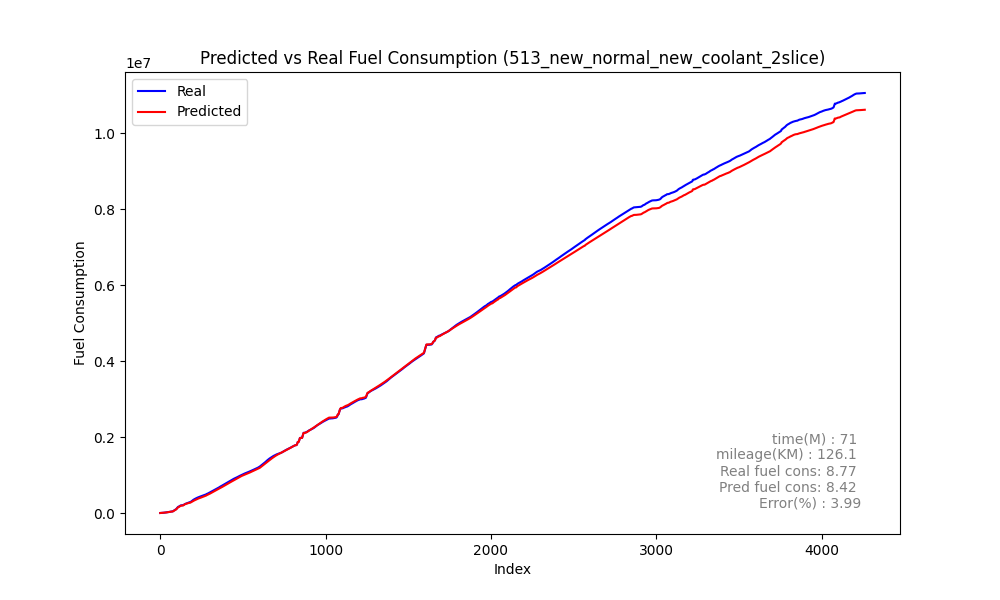

Values plotted in this chart, from the file beside it:
speed, act_trip_fuel_cons, pred_trip_fuel_cons, act_diff_trip_fuel_cons, pred_diff_trip_fuel_cons, MAE, MSE, RMSE, MAPE, slope
0, 214.1, 210, 214.1, 210, 348.3, 238034, 487.9, 2.3482400248065732e+16, -0.7015
0, 402.9, 508, 188.8, 297.9, 348.3, 238034, 487.9, 2.3482400248065732e+16, -0.7015
0, 730.6, 810.3, 327.6, 302.3, 348.3, 238034, 487.9, 2.3482400248065732e+16, -0.7015
0, 1079, 1113, 348, 302.9, 348.3, 238034, 487.9, 2.3482400248065732e+16, -0.7015
0, 1368, 1419, 289.5, 305.7, 348.3, 238034, 487.9, 2.3482400248065732e+16, -0.7015
0, 1717, 1728, 349.2, 308.9, 348.3, 238034, 487.9, 2.3482400248065732e+16, -0.7015
0, 2079, 2039, 361.3, 311.6, 348.3, 238034, 487.9, 2.3482400248065732e+16, -0.7015
0, 2355, 2353, 276.4, 313.5, 348.3, 238034, 487.9, 2.3482400248065732e+16, -0.7015
0, 2668, 2668, 312.9, 315.3, 348.3, 238034, 487.9, 2.3482400248065732e+16, -0.7015
0, 2995, 2985, 327, 316.9, 348.3, 238034, 487.9, 2.3482400248065732e+16, -0.7015
0, 3273, 3303, 278, 318.5, 348.3, 238034, 487.9, 2.3482400248065732e+16, -0.7015
0, 3580, 3624, 307.3, 320.1, 348.3, 238034, 487.9, 2.3482400248065732e+16, -0.7015
0, 3949, 3945, 369.0, 321.6, 348.3, 238034, 487.9, 2.3482400248065732e+16, -0.7015
0, 4248, 4268, 298.4, 322.9, 348.3, 238034, 487.9, 2.3482400248065732e+16, -0.7015
0, 4554, 4592, 306.7, 324.3, 348.3, 238034, 487.9, 2.3482400248065732e+16, -0.7015
0, 4922, 4918, 367.2, 326, 348.3, 238034, 487.9, 2.3482400248065732e+16, -0.7015
0, 5192, 5247, 270.5, 328.3, 348.3, 238034, 487.9, 2.3482400248065732e+16, -0.7015
0, 5487, 5577, 295.2, 330.6, 348.3, 238034, 487.9, 2.3482400248065732e+16, -0.7015
0, 5804, 5909, 316.7, 331.3, 348.3, 238034, 487.9, 2.3482400248065732e+16, -0.7015
0, 6098, 6242, 293.4, 333.2, 348.3, 238034, 487.9, 2.3482400248065732e+16, -0.7015
0, 6410, 6597, 312.9, 355, 348.3, 238034, 487.9, 2.3482400248065732e+16, -0.7015
0, 7100, 7061, 689.8, 463.9, 348.3, 238034, 487.9, 2.3482400248065732e+16, -0.7015
1, 7683, 7660, 583.1, 598.8, 348.3, 238034, 487.9, 2.3482400248065732e+16, -0.7015
4, 7947, 8086, 263.6, 426.8, 348.3, 238034, 487.9, 2.3482400248065732e+16, -0.7015
6, 8340, 8459, 392.8, 372.9, 348.3, 238034, 487.9, 2.3482400248065732e+16, -0.7015
7, 8787, 8877, 447.7, 418.3, 348.3, 238034, 487.9, 2.3482400248065732e+16, -0.7015
8, 9392, 9441, 604.5, 564, 348.3, 238034, 487.9, 2.3482400248065732e+16, -0.7015
10, 10120, 10065, 727.6, 623.1, 348.3, 238034, 487.9, 2.3482400248065732e+16, -0.7015
12, 10780, 10629, 660.9, 564.3, 348.3, 238034, 487.9, 2.3482400248065732e+16, -0.7015
13, 11409, 11177, 629, 548.3, 348.3, 238034, 487.9, 2.3482400248065732e+16, -0.7015
14, 12000, 11580, 590.2, 402.9, 348.3, 238034, 487.9, 2.3482400248065732e+16, -0.7015
13, 12411, 12021, 411.4, 441.2, 348.3, 238034, 487.9, 2.3482400248065732e+16, -0.7015
13, 12854, 12465, 443, 443.6, 348.3, 238034, 487.9, 2.3482400248065732e+16, -0.7015
13, 13353, 12837, 499, 372, 348.3, 238034, 487.9, 2.3482400248065732e+16, -0.7015
12, 13522, 13179, 168.7, 341.8, 348.3, 238034, 487.9, 2.3482400248065732e+16, -0.7015
11, 13576, 13494, 54.52, 315, 348.3, 238034, 487.9, 2.3482400248065732e+16, -0.7015
9, 13904, 13822, 327.7, 327.9, 348.3, 238034, 487.9, 2.3482400248065732e+16, -0.7015
8, 14578, 14454, 673.8, 632, 348.3, 238034, 487.9, 2.3482400248065732e+16, -0.7015
10, 15437, 15195, 859.1, 741.9, 348.3, 238034, 487.9, 2.3482400248065732e+16, -0.7015
12, 16499, 16205, 1062, 1009, 348.3, 238034, 487.9, 2.3482400248065732e+16, -0.7015
15, 17594, 17310, 1095, 1105, 348.3, 238034, 487.9, 2.3482400248065732e+16, -0.7015
18, 18631, 18107, 1037, 796.8, 348.3, 238034, 487.9, 2.3482400248065732e+16, -0.7015
19, 19361, 18837, 729.8, 730.5, 348.3, 238034, 487.9, 2.3482400248065732e+16, -0.7015
20, 19796, 19234, 435.3, 396.8, 348.3, 238034, 487.9, 2.3482400248065732e+16, -0.7015
18, 19890, 19590, 93.75, 356, 348.3, 238034, 487.9, 2.3482400248065732e+16, -0.7015
17, 20262, 19908, 372, 317.8, 348.3, 238034, 487.9, 2.3482400248065732e+16, -0.7015
15, 20905, 20367, 643.5, 459.5, 348.3, 238034, 487.9, 2.3482400248065732e+16, -0.7015
15, 21490, 20778, 585.1, 410.7, 348.3, 238034, 487.9, 2.3482400248065732e+16, -0.7015
14, 22143, 21140, 653, 362.2, 348.3, 238034, 487.9, 2.3482400248065732e+16, -0.7015
13, 22442, 21471, 299.1, 331.1, 348.3, 238034, 487.9, 2.3482400248065732e+16, -0.7015
9, 22883, 21833, 440.4, 362.2, 348.3, 238034, 487.9, 2.3482400248065732e+16, -0.7015
4, 23276, 22171, 393.2, 337.5, 348.3, 238034, 487.9, 2.3482400248065732e+16, -0.7015
3, 23648, 22568, 372.3, 396.7, 348.3, 238034, 487.9, 2.3482400248065732e+16, -0.7015
4, 23940, 22935, 291.7, 367.8, 348.3, 238034, 487.9, 2.3482400248065732e+16, -0.7015
4, 24418, 23376, 477.7, 440.6, 348.3, 238034, 487.9, 2.3482400248065732e+16, -0.7015
5, 25172, 24029, 754.0, 652.5, 348.3, 238034, 487.9, 2.3482400248065732e+16, -0.7015
7, 26255, 25201, 1083, 1172, 348.3, 238034, 487.9, 2.3482400248065732e+16, -0.7015
11, 28285, 27110, 2030, 1909, 348.3, 238034, 487.9, 2.3482400248065732e+16, -0.7015
18, 30041, 28450, 1756, 1340, 348.3, 238034, 487.9, 2.3482400248065732e+16, -0.7015
21, 30478, 29083, 436.7, 633.1, 348.3, 238034, 487.9, 2.3482400248065732e+16, -0.7015
... 4,202 more rows
